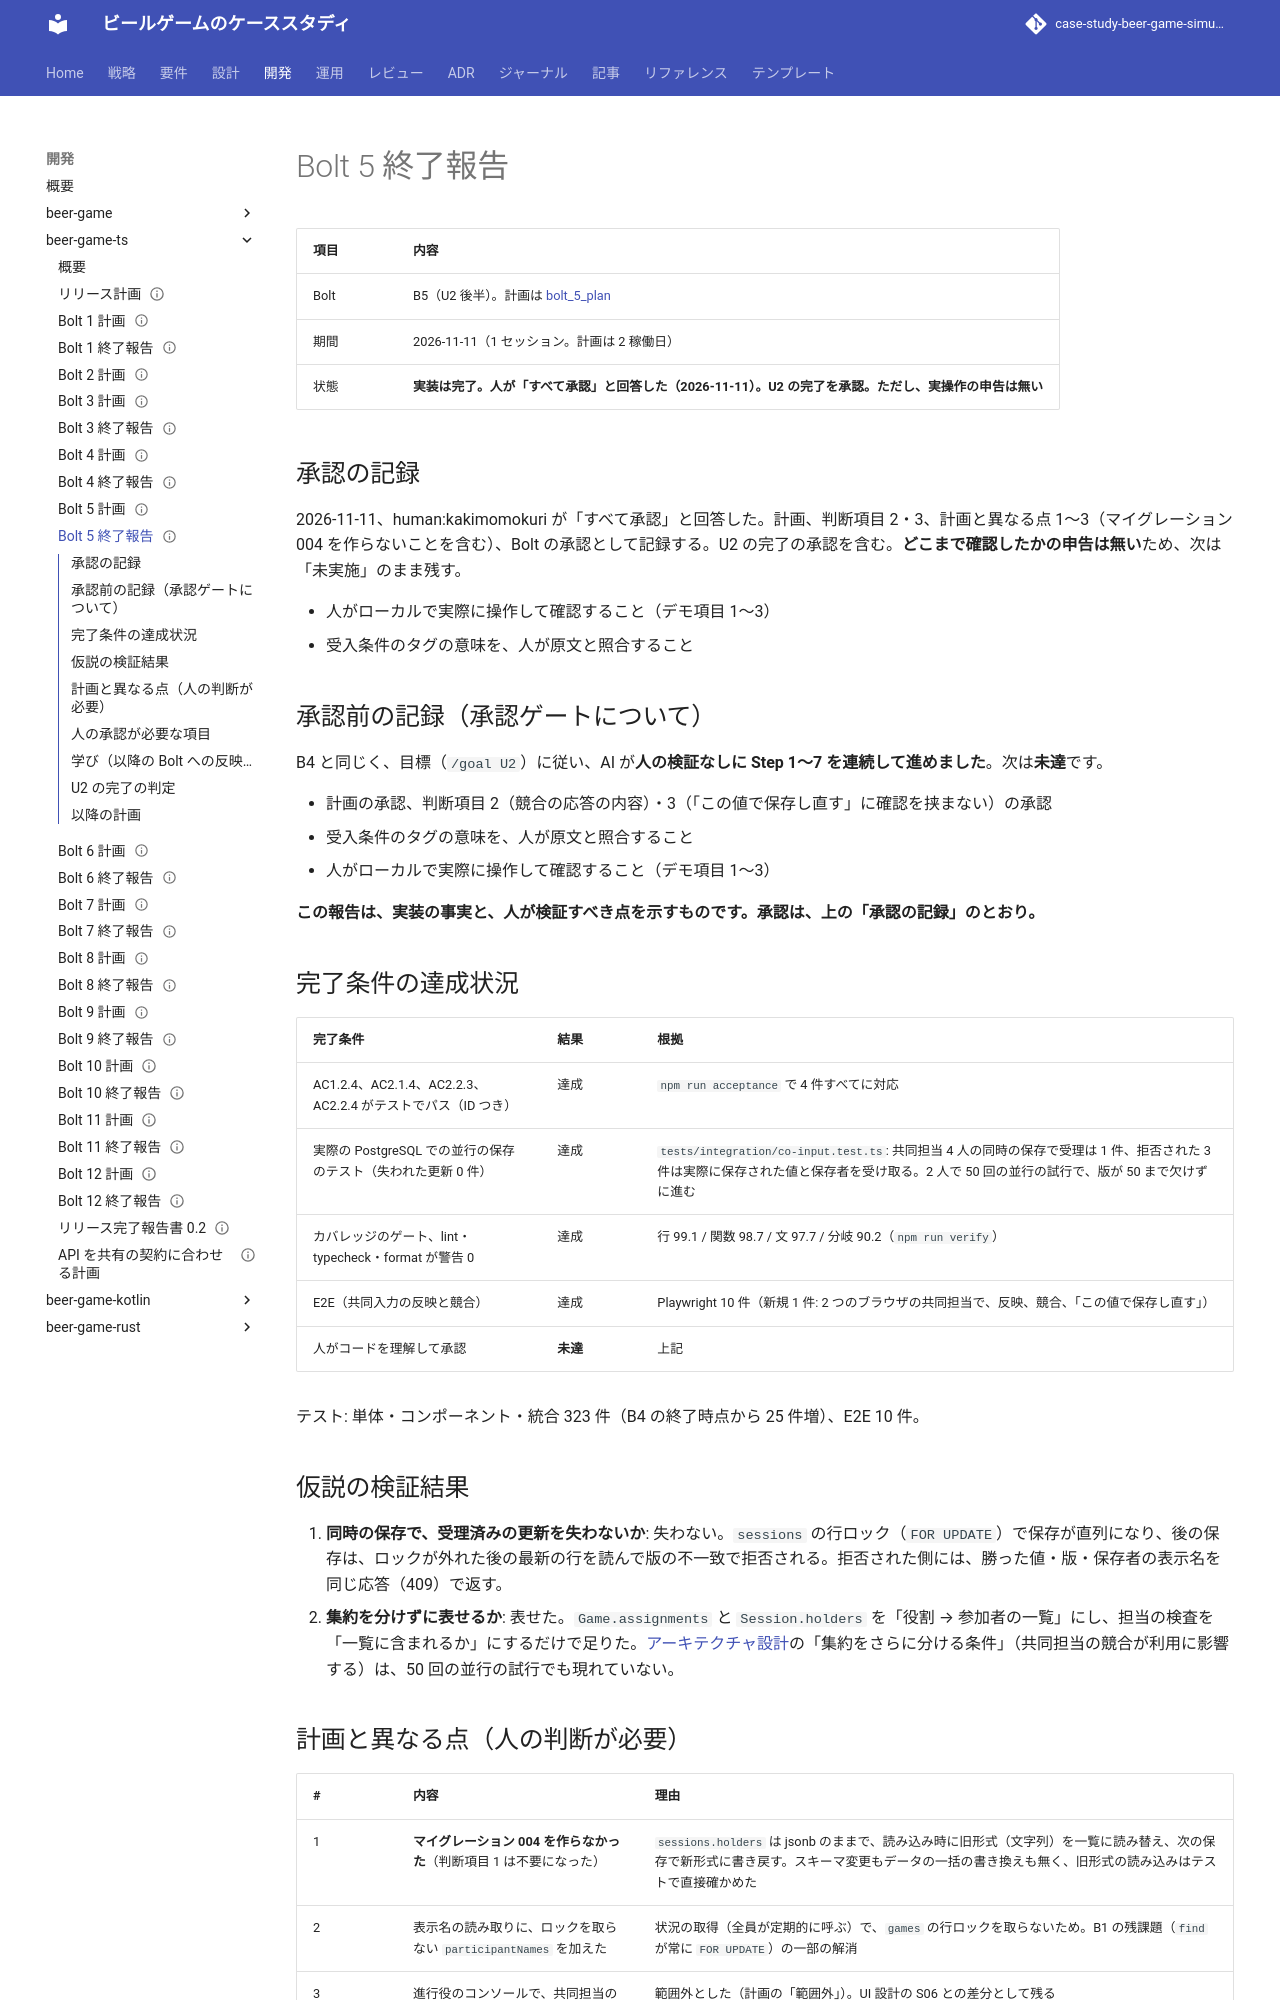

repository: k2works/case-study-beer-game-simulation · page: development/beer-game-ts/bolt_5_report/index.html · generator: mkdocs

---
type: Reference
title: "Bolt 5 終了報告 - 共同担当と共同入力"
description: "Bolt 5 の結果。完了条件の達成状況、仮説の検証結果、承認ゲートの扱い、人の承認が必要な項目、学び。U2 の完了の判定を含む。"
tags: [report, plan]
status: draft
generated: { by: claude-code/claude-opus-5-5, at: 2026-11-11T02:10:00Z }
---

# Bolt 5 終了報告

| 項目 | 内容                                                                                                    |
| :--- | :------------------------------------------------------------------------------------------------------ |
| Bolt | B5（U2 後半）。計画は [bolt_5_plan](./bolt_5_plan.md)                                                   |
| 期間 | 2026-11-11（1 セッション。計画は 2 稼働日）                                                             |
| 状態 | **実装は完了。人が「すべて承認」と回答した（2026-11-11）。U2 の完了を承認。ただし、実操作の申告は無い** |

## 承認の記録

2026-11-11、human:kakimomokuri が「すべて承認」と回答した。計画、判断項目 2・3、計画と異なる点 1〜3（マイグレーション 004 を作らないことを含む）、Bolt の承認として記録する。U2 の完了の承認を含む。**どこまで確認したかの申告は無い**ため、次は「未実施」のまま残す。

- 人がローカルで実際に操作して確認すること（デモ項目 1〜3）
- 受入条件のタグの意味を、人が原文と照合すること

## 承認前の記録（承認ゲートについて）

B4 と同じく、目標（`/goal U2`）に従い、AI が**人の検証なしに Step 1〜7 を連続して進めました**。次は**未達**です。

- 計画の承認、判断項目 2（競合の応答の内容）・3（「この値で保存し直す」に確認を挟まない）の承認
- 受入条件のタグの意味を、人が原文と照合すること
- 人がローカルで実際に操作して確認すること（デモ項目 1〜3）

**この報告は、実装の事実と、人が検証すべき点を示すものです。承認は、上の「承認の記録」のとおり。**

## 完了条件の達成状況

| 完了条件                                                      | 結果     | 根拠                                                                                                                                                                                      |
| :------------------------------------------------------------ | :------- | :---------------------------------------------------------------------------------------------------------------------------------------------------------------------------------------- |
| AC1.2.4、AC2.1.4、AC2.2.3、AC2.2.4 がテストでパス（ID つき）  | 達成     | `npm run acceptance` で 4 件すべてに対応                                                                                                                                                  |
| 実際の PostgreSQL での並行の保存のテスト（失われた更新 0 件） | 達成     | `tests/integration/co-input.test.ts`: 共同担当 4 人の同時の保存で受理は 1 件、拒否された 3 件は実際に保存された値と保存者を受け取る。2 人で 50 回の並行の試行で、版が 50 まで欠けずに進む |
| カバレッジのゲート、lint・typecheck・format が警告 0          | 達成     | 行 99.1 / 関数 98.7 / 文 97.7 / 分岐 90.2（`npm run verify`）                                                                                                                             |
| E2E（共同入力の反映と競合）                                   | 達成     | Playwright 10 件（新規 1 件: 2 つのブラウザの共同担当で、反映、競合、「この値で保存し直す」）                                                                                             |
| 人がコードを理解して承認                                      | **未達** | 上記                                                                                                                                                                                      |

テスト: 単体・コンポーネント・統合 323 件（B4 の終了時点から 25 件増）、E2E 10 件。

## 仮説の検証結果

1. **同時の保存で、受理済みの更新を失わないか**: 失わない。`sessions` の行ロック（`FOR UPDATE`）で保存が直列になり、後の保存は、ロックが外れた後の最新の行を読んで版の不一致で拒否される。拒否された側には、勝った値・版・保存者の表示名を同じ応答（409）で返す。
2. **集約を分けずに表せるか**: 表せた。`Game.assignments` と `Session.holders` を「役割 → 参加者の一覧」にし、担当の検査を「一覧に含まれるか」にするだけで足りた。[アーキテクチャ設計](../../design/beer-game-ts/architecture-backend.md)の「集約をさらに分ける条件」（共同担当の競合が利用に影響する）は、50 回の並行の試行でも現れていない。
